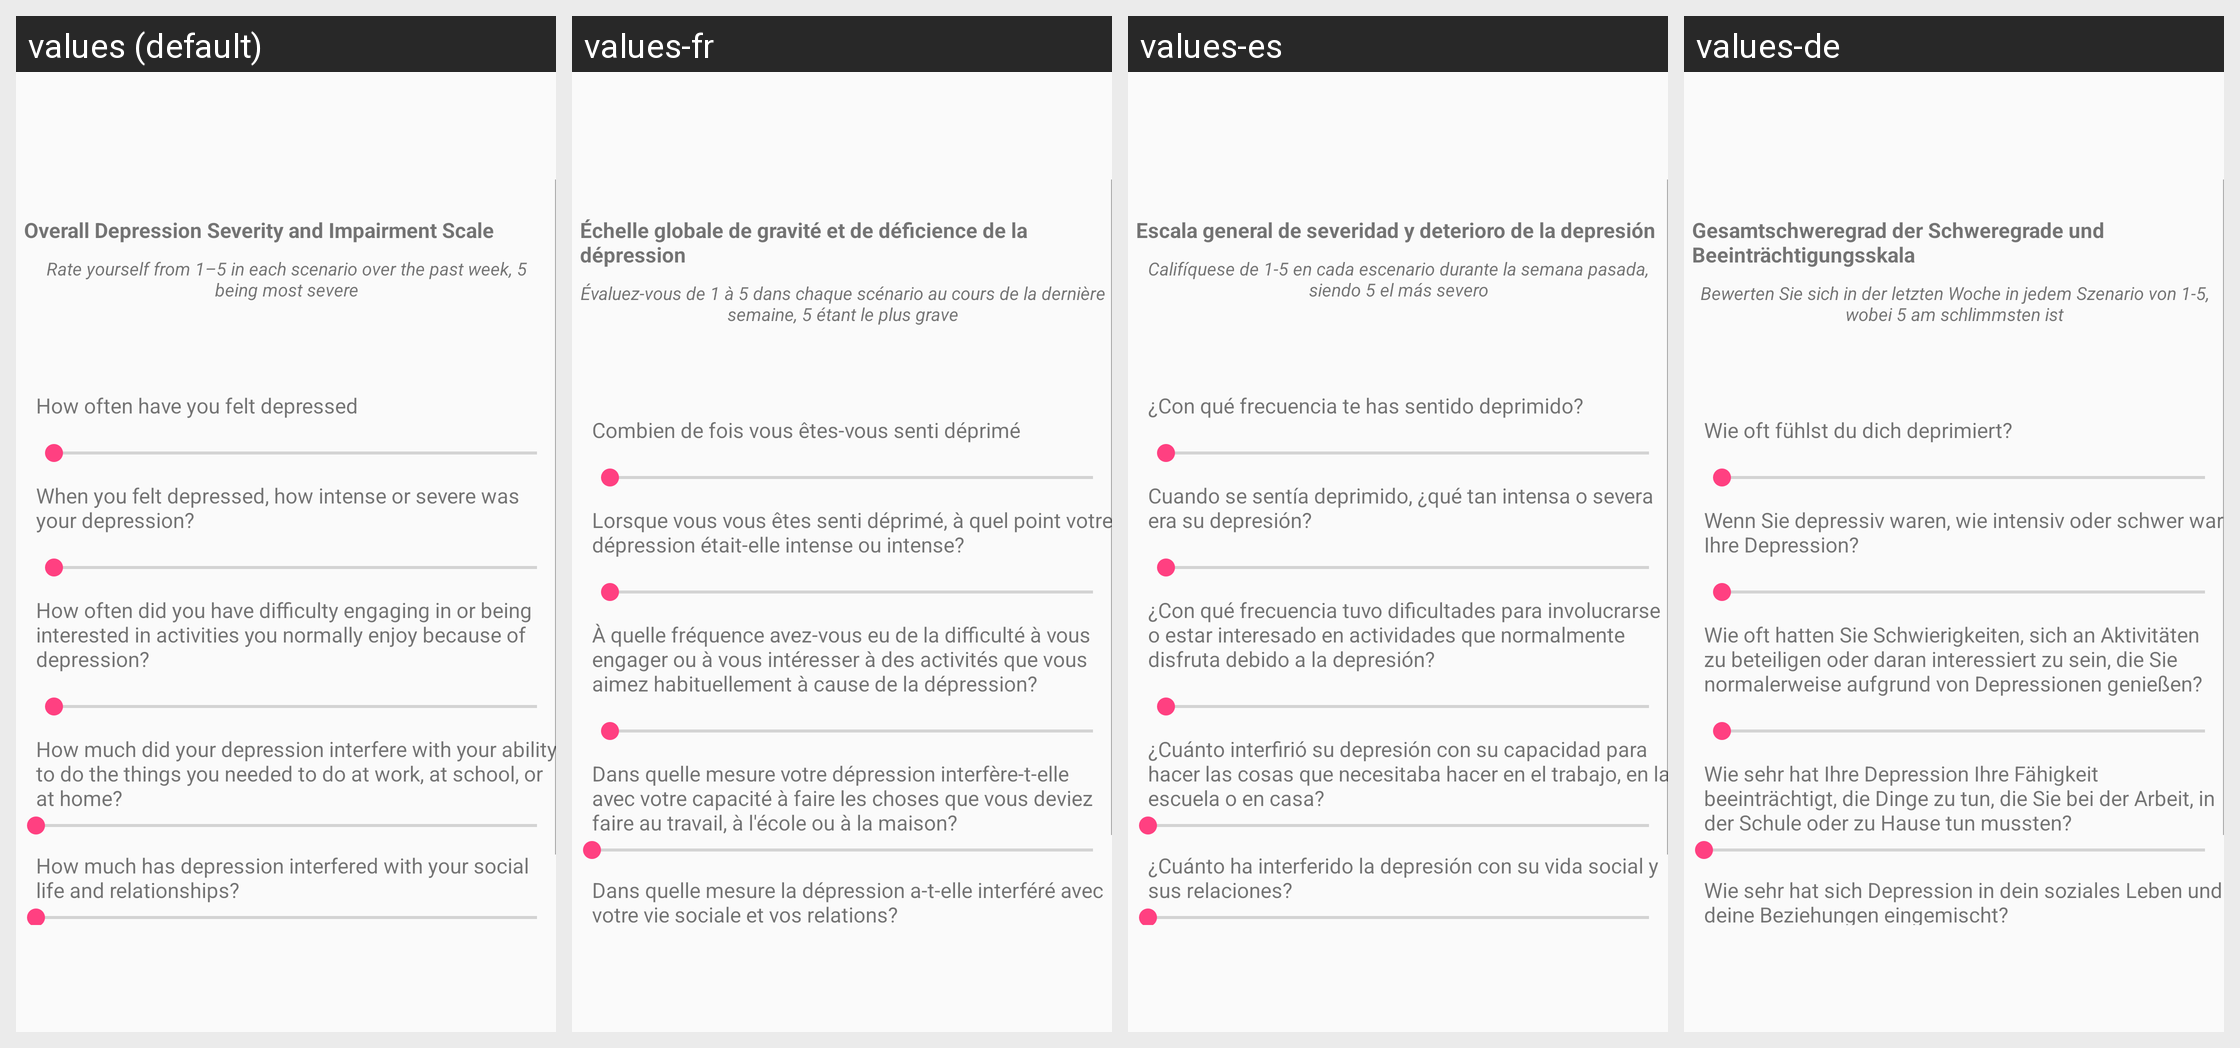

Here is an Android app screen in its default locale and in the app's own translations. Write out the translated-string differences for the strings that appear on this screen.
Android screen res/layout/activity_odsis.xml rendered under 4 locales, left to right: values (default), values-fr, values-es, values-de. Device: Nexus 5 (rendered at 1080×1920; each locale shown at half size, 540×960, under a caption strip naming it); theme AppTheme.
Strings drawn on this screen, with the default value and each locale's value (text and hints the layout hard-codes, and strings that could not be matched under every locale, appear in the picture but are not listed):

odsisTV
  values: Overall Depression Severity and Impairment Scale
  values-fr: Échelle globale de gravité et de déficience de la dépression
  values-es: Escala general de severidad y deterioro de la depresión
  values-de: Gesamtschweregrad der Schweregrade und Beeinträchtigungsskala

explanationOdsisTv
  values: Rate yourself from 1–5 in each scenario over the past week, 5 being most severe
  values-fr: Évaluez-vous de 1 à 5 dans chaque scénario au cours de la dernière semaine, 5 étant le plus grave
  values-es: Califíquese de 1-5 en cada escenario durante la semana pasada, siendo 5 el más severo
  values-de: Bewerten Sie sich in der letzten Woche in jedem Szenario von 1-5, wobei 5 am schlimmsten ist

question1OdsisTxt
  values: How often have you felt depressed
  values-fr: Combien de fois vous êtes-vous senti déprimé
  values-es: ¿Con qué frecuencia te has sentido deprimido?
  values-de: Wie oft fühlst du dich deprimiert?

question2OdsisTxt
  values: When you felt depressed, how intense or severe was your depression?
  values-fr: Lorsque vous vous êtes senti déprimé, à quel point votre dépression était-elle intense ou intense?
  values-es: Cuando se sentía deprimido, ¿qué tan intensa o severa era su depresión?
  values-de: Wenn Sie depressiv waren, wie intensiv oder schwer war Ihre Depression?

question3OdsisTxt
  values: How often did you have difficulty engaging in or being interested in activities you normally enjoy because of depression?
  values-fr: À quelle fréquence avez-vous eu de la difficulté à vous engager ou à vous intéresser à des activités que vous aimez habituellement à cause de la dépression?
  values-es: ¿Con qué frecuencia tuvo dificultades para involucrarse o estar interesado en actividades que normalmente disfruta debido a la depresión?
  values-de: Wie oft hatten Sie Schwierigkeiten, sich an Aktivitäten zu beteiligen oder daran interessiert zu sein, die Sie normalerweise aufgrund von Depressionen genießen?

question4OdsisTxt
  values: How much did your depression interfere with your ability to do the things you needed to do at work, at school, or at home?
  values-fr: Dans quelle mesure votre dépression interfère-t-elle avec votre capacité à faire les choses que vous deviez faire au travail, à l'école ou à la maison?
  values-es: ¿Cuánto interfirió su depresión con su capacidad para hacer las cosas que necesitaba hacer en el trabajo, en la escuela o en casa?
  values-de: Wie sehr hat Ihre Depression Ihre Fähigkeit beeinträchtigt, die Dinge zu tun, die Sie bei der Arbeit, in der Schule oder zu Hause tun mussten?

question5OdsisTxt
  values: How much has depression interfered with your social life and relationships?
  values-fr: Dans quelle mesure la dépression a-t-elle interféré avec votre vie sociale et vos relations?
  values-es: ¿Cuánto ha interferido la depresión con su vida social y sus relaciones?
  values-de: Wie sehr hat sich Depression in dein soziales Leben und deine Beziehungen eingemischt?
